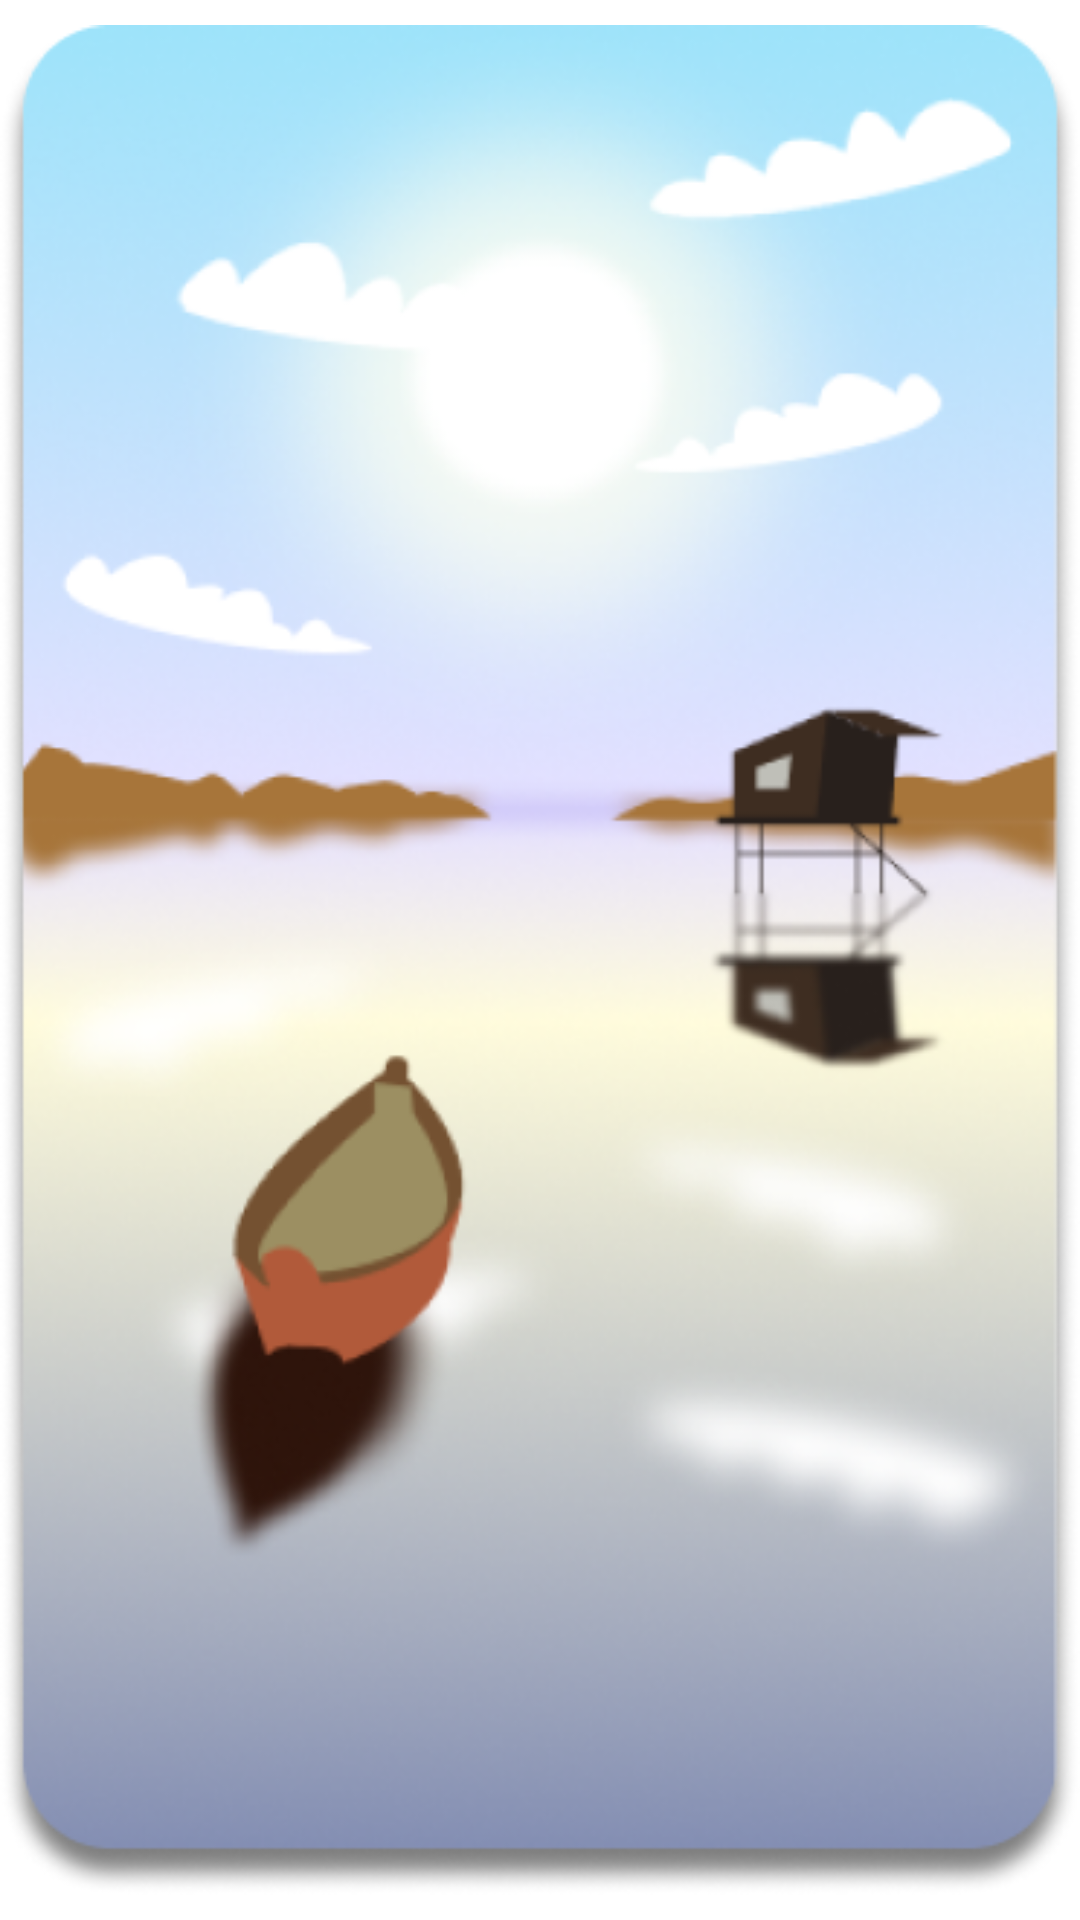

Android layout source for this screen:
<!-- AndroidManifest.xml: application theme Theme.Android_WallPaper_Changer -->
<!-- res/layout/layout_viewpager_item.xml -->
<?xml version="1.0" encoding="utf-8"?>
<androidx.constraintlayout.widget.ConstraintLayout
    xmlns:android="http://schemas.android.com/apk/res/android"
    xmlns:app="http://schemas.android.com/apk/res-auto"
    android:layout_width="match_parent"
    android:layout_height="match_parent">

    <ImageView
        android:id="@+id/imageView_ViewPagerItem"
        android:layout_width="match_parent"
        android:layout_height="match_parent"
        android:src="@drawable/day"
        android:background="@color/colorWhite"
        app:layout_constraintBottom_toBottomOf="parent"
        app:layout_constraintEnd_toEndOf="parent"
        app:layout_constraintStart_toStartOf="parent"
        app:layout_constraintTop_toTopOf="parent"/>

</androidx.constraintlayout.widget.ConstraintLayout>
<!-- resources referenced by this layout -->
<resources>
  <color name="colorWhite">#FFFFFF</color>
  <!-- drawable day: png bitmap (drawable, 179913 bytes) -->
  <style name="Theme.Android_WallPaper_Changer" parent="Theme.AppCompat.Light">
          
          <item name="colorPrimary">@color/purple_500</item>
          <item name="colorPrimaryVariant">@color/purple_700</item>
          <item name="colorOnPrimary">@color/white</item>
          
          <item name="colorSecondary">@color/teal_200</item>
          <item name="colorSecondaryVariant">@color/teal_700</item>
          <item name="colorOnSecondary">@color/black</item>
          
          <item name="android:windowLightStatusBar">true</item>
          <item name="android:statusBarColor" tools:targetApi="l">@color/white</item>
          
  
          <item name="windowActionBar">false</item>
          <item name="windowNoTitle">true</item>
  
      </style>
  <color name="purple_500">#FF6200EE</color>
  <color name="purple_700">#FF3700B3</color>
  <color name="white">#FFFFFFFF</color>
  <color name="teal_200">#FF03DAC5</color>
  <color name="teal_700">#FF018786</color>
  <color name="black">#FF000000</color>
</resources>
